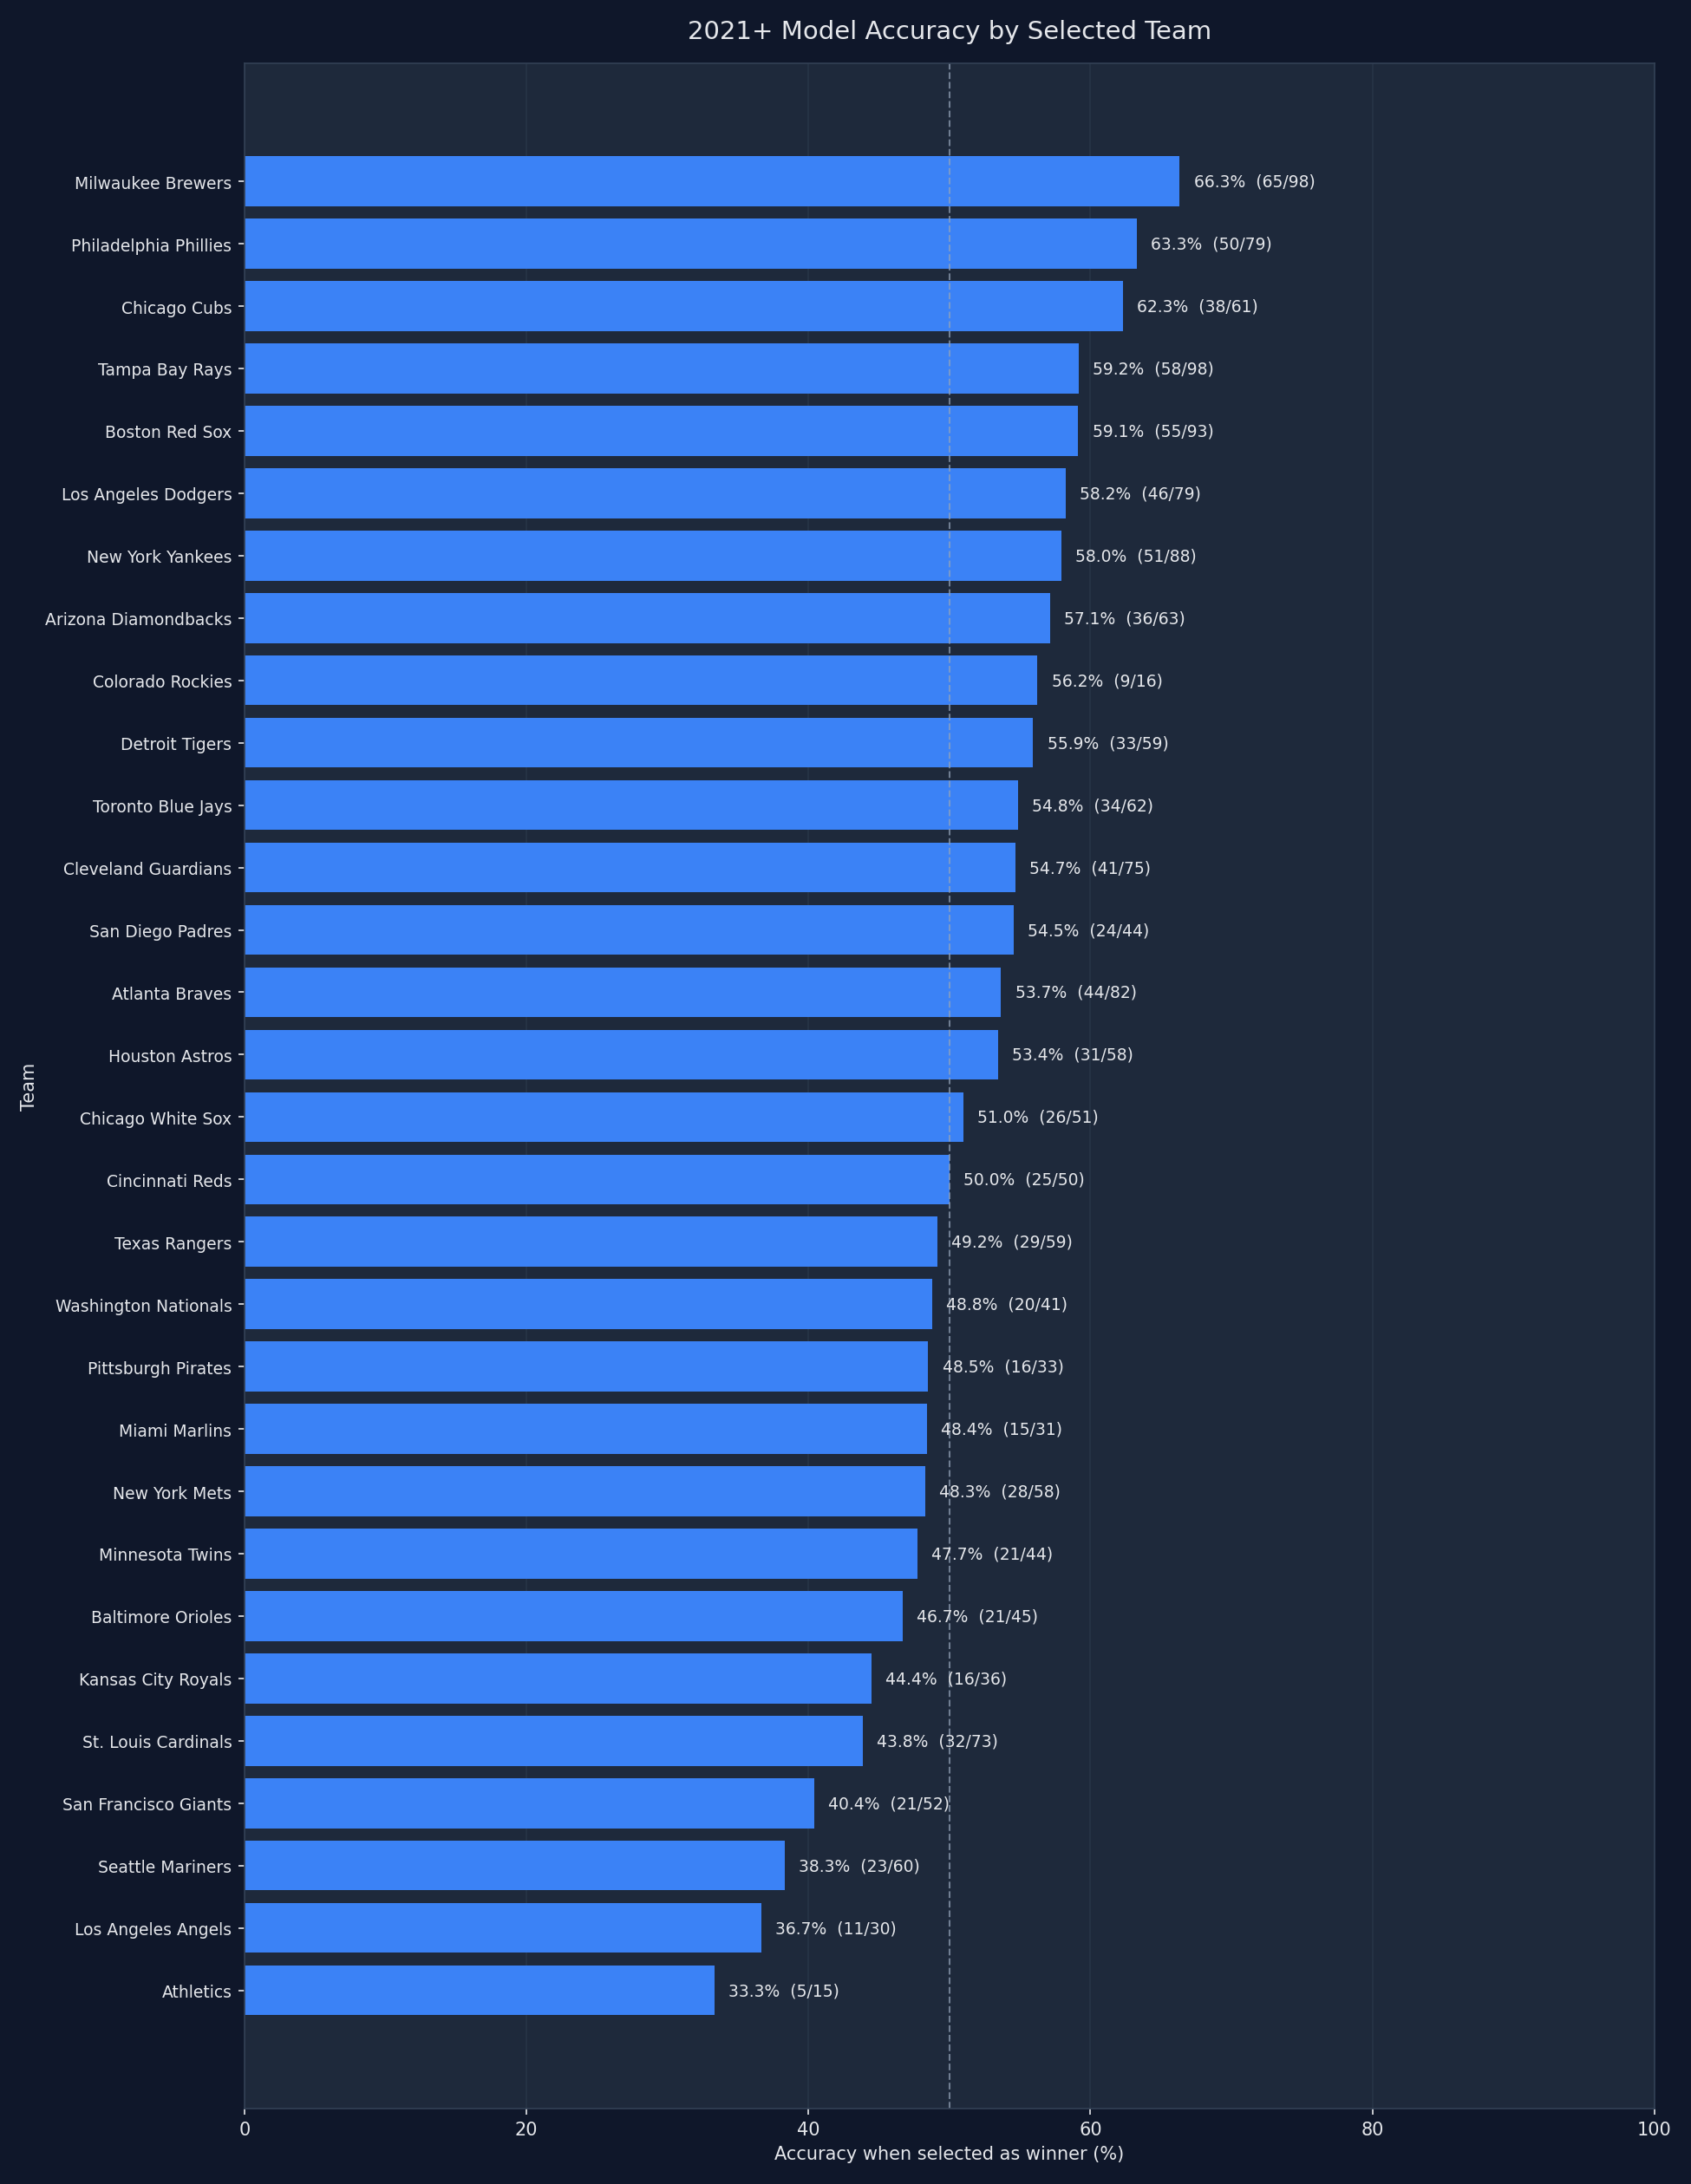

The file beside this chart, header and first rows:
team, selections, correct_predictions, incorrect_predictions, accuracy_pct
Milwaukee Brewers, 98, 65, 33, 66.33
Philadelphia Phillies, 79, 50, 29, 63.29
Chicago Cubs, 61, 38, 23, 62.3
Tampa Bay Rays, 98, 58, 40, 59.18
Boston Red Sox, 93, 55, 38, 59.14
Los Angeles Dodgers, 79, 46, 33, 58.23
New York Yankees, 88, 51, 37, 57.95
Arizona Diamondbacks, 63, 36, 27, 57.14
Colorado Rockies, 16, 9, 7, 56.25
Detroit Tigers, 59, 33, 26, 55.93
Toronto Blue Jays, 62, 34, 28, 54.84
Cleveland Guardians, 75, 41, 34, 54.67
San Diego Padres, 44, 24, 20, 54.55
Atlanta Braves, 82, 44, 38, 53.66
Houston Astros, 58, 31, 27, 53.45
Chicago White Sox, 51, 26, 25, 50.98
Cincinnati Reds, 50, 25, 25, 50.0
Texas Rangers, 59, 29, 30, 49.15
Washington Nationals, 41, 20, 21, 48.78
Pittsburgh Pirates, 33, 16, 17, 48.48
Miami Marlins, 31, 15, 16, 48.39
New York Mets, 58, 28, 30, 48.28
Minnesota Twins, 44, 21, 23, 47.73
Baltimore Orioles, 45, 21, 24, 46.67
Kansas City Royals, 36, 16, 20, 44.44
St. Louis Cardinals, 73, 32, 41, 43.84
San Francisco Giants, 52, 21, 31, 40.38
Seattle Mariners, 60, 23, 37, 38.33
Los Angeles Angels, 30, 11, 19, 36.67
Athletics, 15, 5, 10, 33.33
